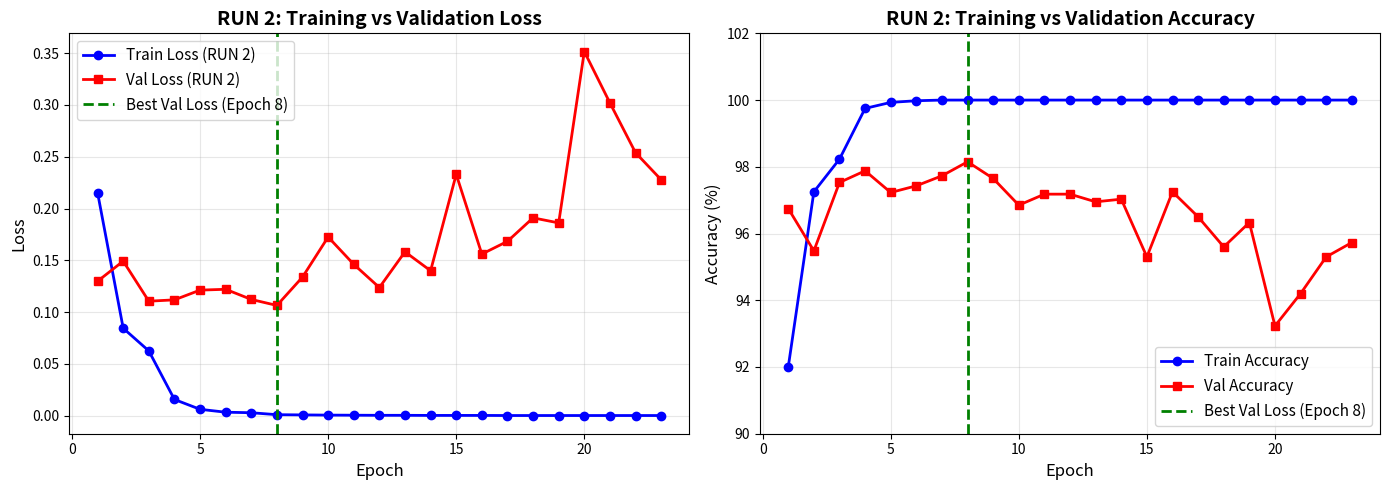
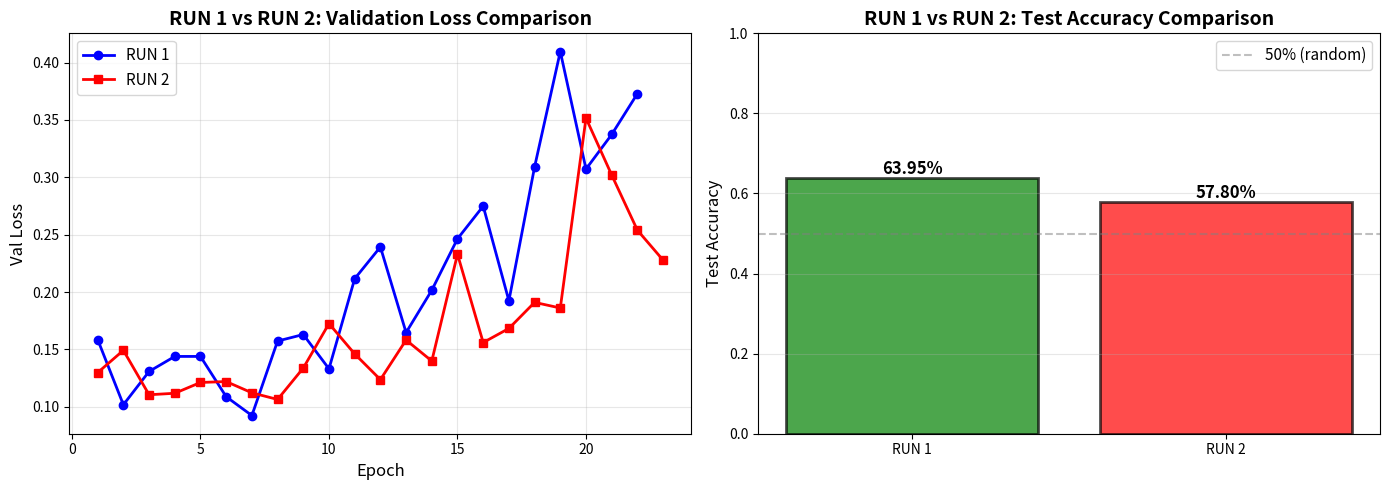

Reproduce these figures in Python, in order.
import matplotlib.pyplot as plt
import numpy as np

# Données RUN 2
epochs = np.array([1, 2, 3, 4, 5, 6, 7, 8, 9, 10, 11, 12, 13, 14, 15, 16, 17, 18, 19, 20, 21, 22, 23])

train_loss_r2 = np.array([0.2153, 0.0844, 0.0625, 0.0156, 0.0061, 0.0033, 0.0028, 0.0009, 0.0007, 0.0005, 0.0004, 0.0003, 0.0003, 0.0002, 0.0002, 0.0002, 0.0001, 0.0001, 0.0001, 0.0001, 0.0001, 0.0001, 0.0001])

train_acc_r2 = np.array([0.9200, 0.9725, 0.9823, 0.9975, 0.9993, 0.9998, 1.0000, 1.0000, 1.0000, 1.0000, 1.0000, 1.0000, 1.0000, 1.0000, 1.0000, 1.0000, 1.0000, 1.0000, 1.0000, 1.0000, 1.0000, 1.0000, 1.0000])

val_loss_r2 = np.array([0.1298, 0.1492, 0.1105, 0.1118, 0.1212, 0.1220, 0.1122, 0.1064, 0.1338, 0.1725, 0.1461, 0.1237, 0.1582, 0.1399, 0.2330, 0.1560, 0.1683, 0.1910, 0.1861, 0.3516, 0.3020, 0.2539, 0.2278])

val_acc_r2 = np.array([0.9675, 0.9548, 0.9753, 0.9788, 0.9723, 0.9743, 0.9773, 0.9815, 0.9765, 0.9685, 0.9718, 0.9718, 0.9695, 0.9703, 0.9530, 0.9725, 0.9650, 0.9560, 0.9633, 0.9323, 0.9420, 0.9530, 0.9573])

# RUN 1 (pour comparaison)
train_loss_r1 = np.array([0.2115, 0.0901, 0.0833, 0.0157, 0.0082, 0.0023, 0.0012, 0.0006, 0.0005, 0.0004, 0.0004, 0.0003, 0.0002, 0.0002, 0.0002, 0.0001, 0.0001, 0.0001, 0.0001, 0.0001, 0.0001, 0.0001])
val_loss_r1 = np.array([0.1586, 0.1018, 0.1308, 0.1439, 0.1439, 0.1088, 0.0924, 0.1573, 0.1630, 0.1331, 0.2116, 0.2393, 0.1647, 0.2016, 0.2464, 0.2749, 0.1924, 0.3091, 0.4096, 0.3072, 0.3373, 0.3729])

# Figure 1: RUN 2 seul
fig, axes = plt.subplots(1, 2, figsize=(14, 5))

# Subplot 1: Loss RUN 2
axes[0].plot(epochs, train_loss_r2, 'b-o', label='Train Loss (RUN 2)', linewidth=2, markersize=6)
axes[0].plot(epochs, val_loss_r2, 'r-s', label='Val Loss (RUN 2)', linewidth=2, markersize=6)
axes[0].axvline(x=8, color='green', linestyle='--', label='Best Val Loss (Epoch 8)', linewidth=2)
axes[0].set_xlabel('Epoch', fontsize=12)
axes[0].set_ylabel('Loss', fontsize=12)
axes[0].set_title('RUN 2: Training vs Validation Loss', fontsize=14, fontweight='bold')
axes[0].legend(fontsize=11)
axes[0].grid(True, alpha=0.3)

# Subplot 2: Accuracy RUN 2
axes[1].plot(epochs, train_acc_r2 * 100, 'b-o', label='Train Accuracy', linewidth=2, markersize=6)
axes[1].plot(epochs, val_acc_r2 * 100, 'r-s', label='Val Accuracy', linewidth=2, markersize=6)
axes[1].axvline(x=8, color='green', linestyle='--', label='Best Val Loss (Epoch 8)', linewidth=2)
axes[1].set_xlabel('Epoch', fontsize=12)
axes[1].set_ylabel('Accuracy (%)', fontsize=12)
axes[1].set_title('RUN 2: Training vs Validation Accuracy', fontsize=14, fontweight='bold')
axes[1].legend(fontsize=11)
axes[1].grid(True, alpha=0.3)
axes[1].set_ylim([90, 102])

plt.tight_layout()
plt.savefig('run2_training_curves.png', dpi=300, bbox_inches='tight')
print("✅ Figure sauvegardée: run2_training_curves.png")
plt.show()

# Figure 2: RUN 1 vs RUN 2 (comparaison)
fig, axes = plt.subplots(1, 2, figsize=(14, 5))

# Subplot 1: Val Loss comparison
axes[0].plot(range(1, 23), val_loss_r1, 'b-o', label='RUN 1', linewidth=2, markersize=6)
axes[0].plot(epochs, val_loss_r2, 'r-s', label='RUN 2', linewidth=2, markersize=6)
axes[0].set_xlabel('Epoch', fontsize=12)
axes[0].set_ylabel('Val Loss', fontsize=12)
axes[0].set_title('RUN 1 vs RUN 2: Validation Loss Comparison', fontsize=14, fontweight='bold')
axes[0].legend(fontsize=11)
axes[0].grid(True, alpha=0.3)

# Subplot 2: Test Accuracy comparison
test_data = ['RUN 1', 'RUN 2']
test_acc = [0.6395, 0.5780]
colors = ['green', 'red']

bars = axes[1].bar(test_data, test_acc, color=colors, alpha=0.7, edgecolor='black', linewidth=2)
axes[1].set_ylabel('Test Accuracy', fontsize=12)
axes[1].set_title('RUN 1 vs RUN 2: Test Accuracy Comparison', fontsize=14, fontweight='bold')
axes[1].set_ylim([0, 1])
axes[1].axhline(y=0.50, color='gray', linestyle='--', alpha=0.5, label='50% (random)')
axes[1].grid(True, alpha=0.3, axis='y')

# Add value labels on bars
for bar, acc in zip(bars, test_acc):
    height = bar.get_height()
    axes[1].text(bar.get_x() + bar.get_width()/2., height,
                f'{acc*100:.2f}%',
                ha='center', va='bottom', fontsize=12, fontweight='bold')

axes[1].legend(fontsize=11)

plt.tight_layout()
plt.savefig('run1_vs_run2_comparison.png', dpi=300, bbox_inches='tight')
print("✅ Figure sauvegardée: run1_vs_run2_comparison.png")
plt.show()
